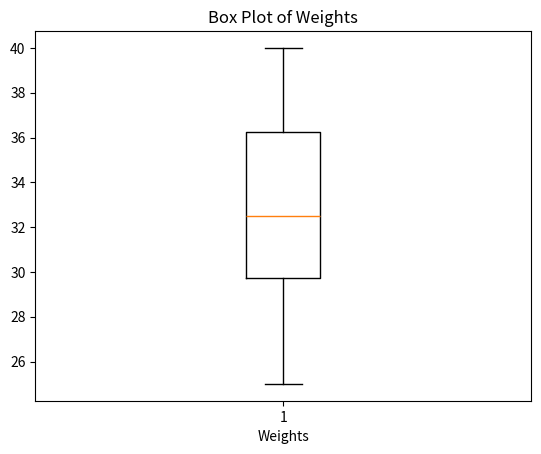

Recreate this plot in Python.
import matplotlib.pyplot as plt

weights = [25, 28, 29, 29, 30, 30, 31, 32, 33, 34, 35, 36, 37, 38, 39, 40]
plt.boxplot(weights)
plt.xlabel("Weights")
plt.title("Box Plot of Weights")
plt.show()
